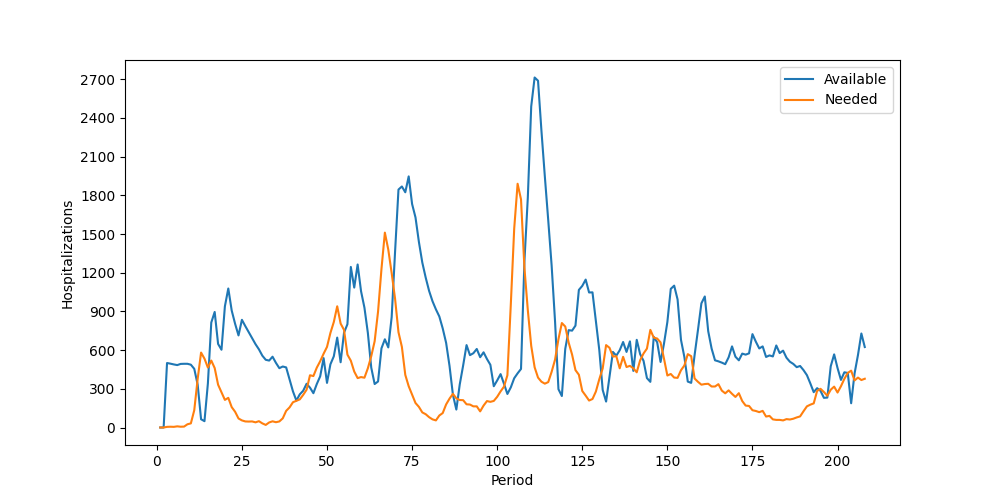

The table this chart was drawn from, first rows:
Period, Inventory, Arrived, Available, Needed, Succeeded, Failed, Lost
1, 0, 0, 0, 0, 0, 0, 0
2, 0, 0, 0, 0, 0, 0, 0
3, 0, 500, 500, 5, 5, 0, 0
4, 495, 0, 495, 6, 6, 0, 0
5, 489, 0, 489, 5, 5, 0, 0
6, 484, 0, 484, 9, 9, 0, 0
7, 475, 18, 493, 6, 6, 0, 0
8, 487, 7, 494, 7, 7, 0, 0
9, 487, 7, 494, 25, 25, 0, 0
10, 469, 18, 487, 32, 32, 0, 0
11, 455, 0, 455, 134, 134, 0, 0
12, 321, 11, 332, 377, 332, 45, 0
13, 0, 64, 64, 581, 64, 517, 0
14, 0, 49, 49, 534, 49, 485, 0
15, 0, 341, 341, 465, 341, 124, 0
16, 0, 814, 814, 519, 519, 0, 0
17, 295, 601, 896, 461, 461, 0, 0
18, 435, 213, 648, 332, 332, 0, 0
19, 316, 287, 603, 274, 274, 0, 0
20, 329, 611, 940, 214, 214, 0, 0
21, 726, 352, 1078, 230, 230, 0, 0
22, 848, 59, 907, 158, 158, 0, 0
23, 749, 55, 804, 122, 122, 0, 0
24, 682, 32, 714, 70, 70, 0, 0
25, 644, 191, 835, 55, 55, 0, 0
26, 780, 6, 786, 47, 47, 0, 0
27, 739, 0, 739, 46, 46, 0, 0
28, 693, 0, 693, 47, 47, 0, 0
29, 646, 0, 646, 40, 40, 0, 0
30, 606, 0, 606, 49, 49, 0, 0
31, 557, 0, 557, 32, 32, 0, 0
32, 525, 0, 525, 20, 20, 0, 0
33, 505, 14, 519, 39, 39, 0, 0
34, 480, 69, 549, 48, 48, 0, 0
35, 501, 0, 501, 41, 41, 0, 0
36, 460, 0, 460, 47, 47, 0, 0
37, 413, 60, 473, 71, 71, 0, 0
38, 402, 64, 466, 129, 129, 0, 0
39, 337, 35, 372, 156, 156, 0, 0
40, 216, 64, 280, 196, 196, 0, 0
41, 84, 125, 209, 207, 207, 0, 0
42, 2, 255, 257, 218, 218, 0, 0
43, 39, 246, 285, 253, 253, 0, 0
44, 32, 307, 339, 293, 293, 0, 0
45, 46, 263, 309, 405, 309, 96, 0
46, 0, 266, 266, 399, 266, 133, 0
47, 0, 337, 337, 464, 337, 127, 0
48, 0, 397, 397, 514, 397, 117, 0
49, 0, 538, 538, 572, 538, 34, 0
50, 0, 346, 346, 625, 346, 279, 0
51, 0, 490, 490, 733, 490, 243, 0
52, 0, 552, 552, 818, 552, 266, 0
53, 0, 697, 697, 940, 697, 243, 0
54, 0, 506, 506, 806, 506, 300, 0
55, 0, 735, 735, 757, 735, 22, 0
56, 0, 801, 801, 565, 565, 0, 0
57, 236, 1009, 1245, 518, 518, 0, 0
58, 727, 358, 1085, 434, 434, 0, 0
59, 651, 613, 1264, 383, 383, 0, 0
60, 881, 176, 1057, 391, 391, 0, 0
... 148 more rows
